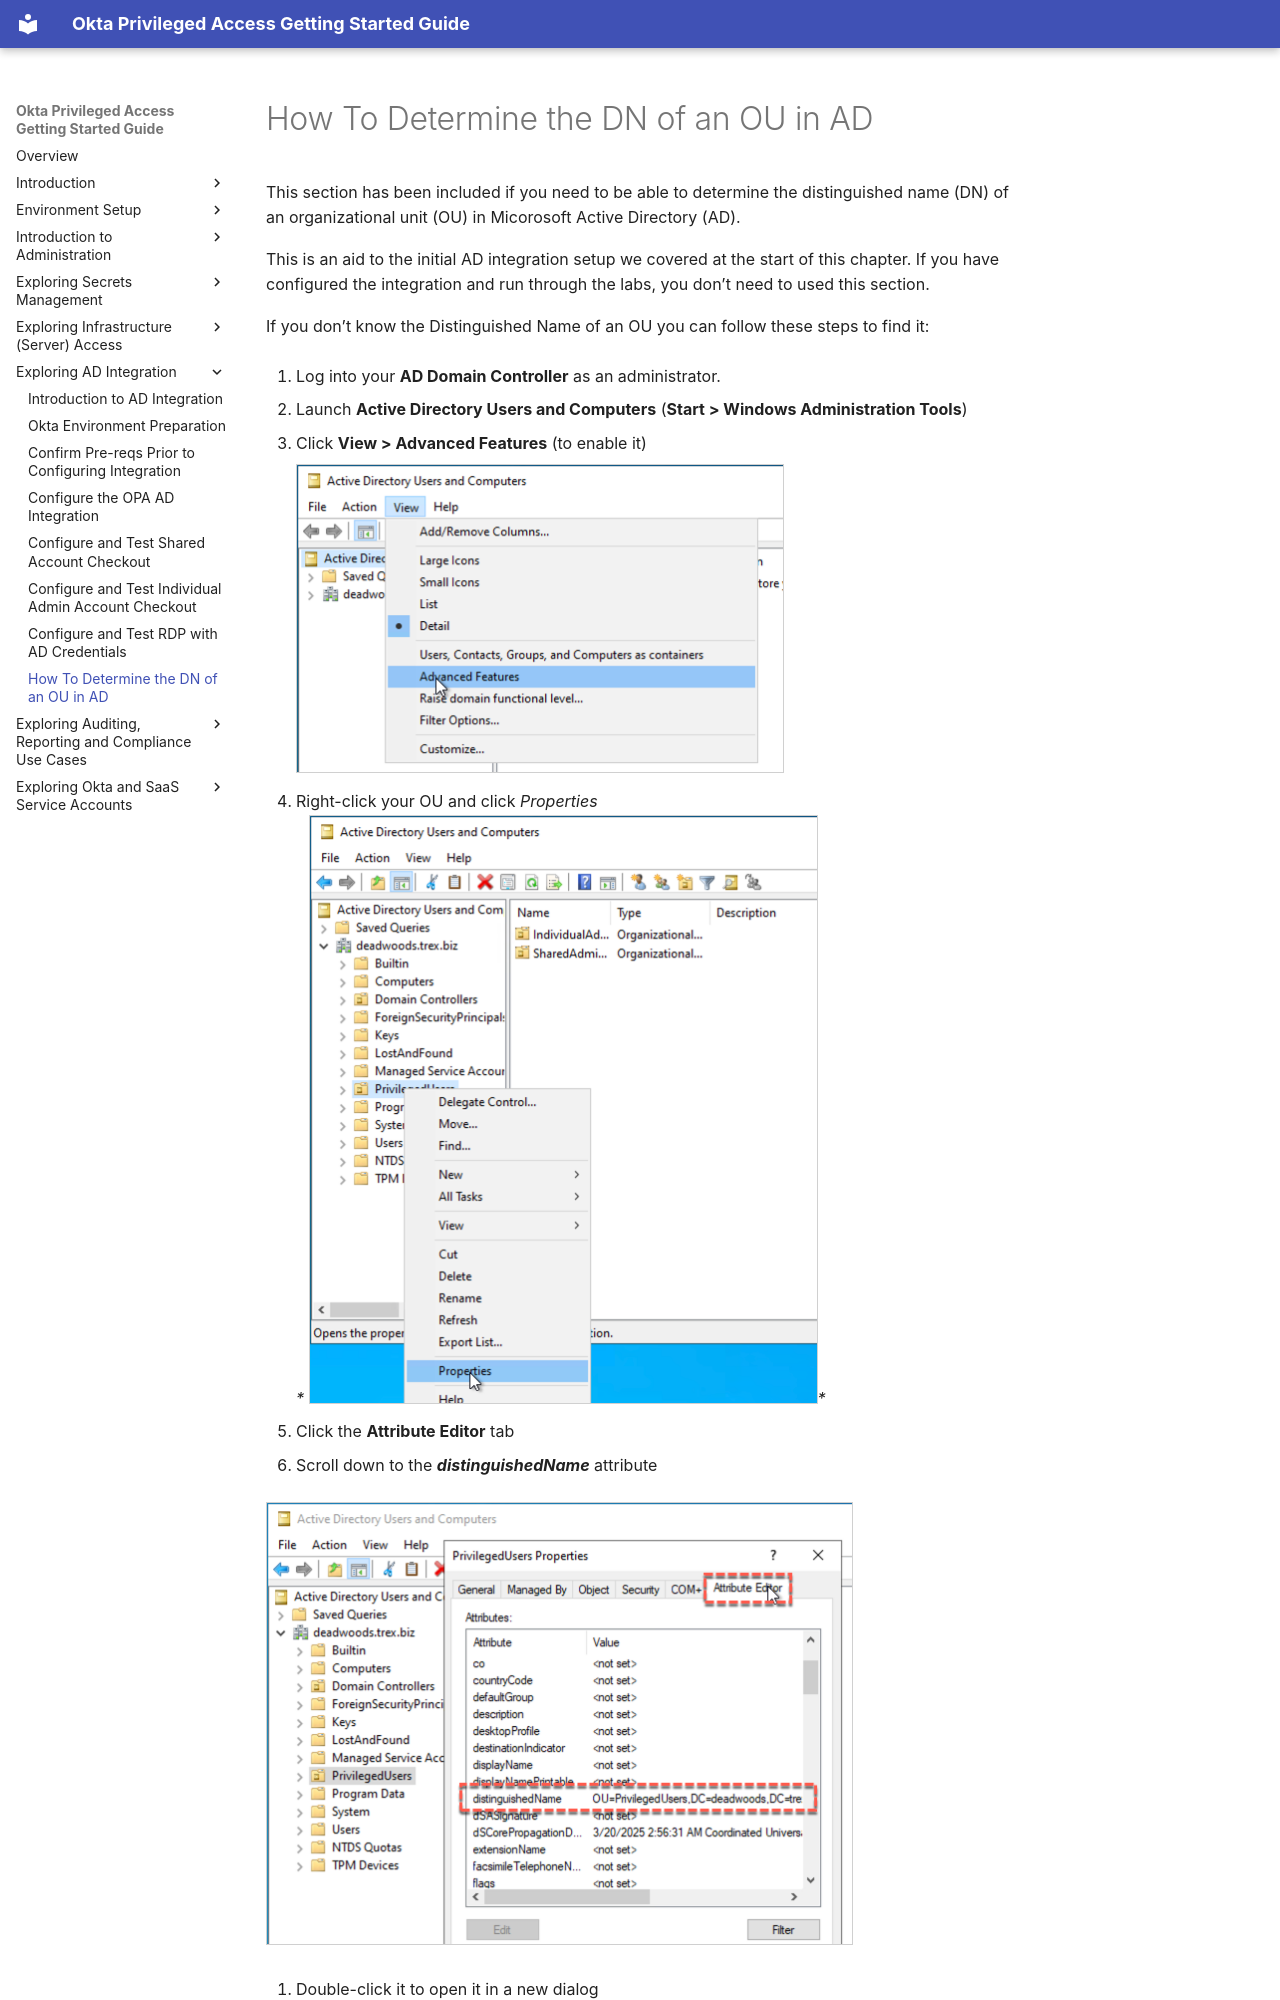

repository: davidaedwards64/opa-getting-started-guide-site · page: 06-exploring-ad-integration/08-how-to-determine-the-dn-of-an-ou-in-ad.html · generator: mkdocs

# How To Determine the DN of an OU in AD

This section has been included if you need to be able to determine the
distinguished name (DN) of an organizational unit (OU) in Micorosoft
Active Directory (AD).

This is an aid to the initial AD integration setup we covered at the
start of this chapter. If you have configured the integration and run
through the labs, you don’t need to used this section.

If you don’t know the Distinguished Name of an OU you can follow these
steps to find it:

1.  Log into your **AD Domain Controller** as an administrator.

2.  Launch **Active Directory Users and Computers** (**Start &gt; Windows
    Administration Tools**)

3.  Click **View &gt; Advanced Features** (to enable it)

    <img src="../media/image103.png"
    style="width:5.08333in;height:3.21875in" />

4.  Right-click your OU and click **Properties<br>
    \**
    <img src="../media/image85.png"
    style="width:5.30208in;height:6.13542in" />**\**

5.  Click the **Attribute Editor** tab

6.  Scroll down to the ***distinguishedName*** attribute

<img src="../media/image101.png"
style="width:6.11458in;height:4.61458in" />

7.  Double-click it to open it in a new dialog
